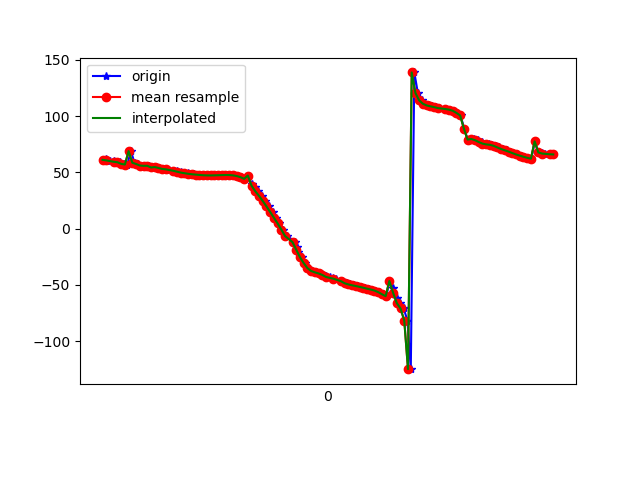

The table this chart was drawn from, first rows:
1618545526926, 1241203033962035, 61.20284, 62.98914, -36.876728
1618545526940, 1241203053192805, 61.66, 63.21, -37.21
1618545526958, 1241203072423575, 59.74, 62.75, -35.19
1618545526982, 1241203091783394, 60.32, 63.14, -35.36
1618545526995, 1241203111014164, 58.62, 62.58, -33.56
1618545527015, 1241203130244934, 59.06, 63.24, -33.54
1618545527034, 1241203149475704, 57.6, 62.51, -32.12
1618545527053, 1241203168706474, 57.03, 62.95, -31.06
1618545527072, 1241203187937244, 68.95, 64.81, -43.18
1618545527092, 1241203207168014, 58.61, 62.9, -31.02
1618545527110, 1241203226398784, 57.5, 62.93, -29.23
1618545527127, 1241203245629554, 56.16, 62.2, -27.9
1618545527148, 1241203264860324, 55.86, 62.76, -26.94
1618545527167, 1241203284091094, 55.92, 62.59, -27.13
1618545527186, 1241203303321864, 54.4, 62.07, -25.22
1618545527206, 1241203322552634, 54.78, 62.69, -25.24
1618545527224, 1241203341783404, 53.99, 62.07, -24.43
1618545527243, 1241203361014174, 53.09, 62.34, -22.81
1618545527262, 1241203380244944, 53.45, 62.85, -23.19
1618545527279, 1241203399475714, 52.02, 62.18, -21.78
1618545527302, 1241203418706484, 51.46, 62.34, -20.73
1618545527320, 1241203437937254, 50.92, 62.5, -19.82
1618545527339, 1241203457168024, 50.39, 62.64, -19.02
1618545527356, 1241203476398794, 49.85, 62.72, -18.26
1618545527377, 1241203495629564, 49.3, 62.76, -17.5
1618545527397, 1241203514860334, 48.78, 62.8, -16.75
1618545527411, 1241203534091104, 48.37, 62.95, -16.16
1618545527433, 1241203553321874, 48.07, 63.16, -15.71
1618545527452, 1241203572552644, 47.77, 63.35, -15.3
1618545527472, 1241203591783414, 47.51, 63.53, -14.93
1618545527492, 1241203611014184, 47.36, 63.79, -14.67
1618545527511, 1241203630244954, 47.34, 64.03, -14.58
1618545527528, 1241203649475724, 47.41, 64.16, -14.61
1618545527547, 1241203668706494, 47.5, 64.22, -14.62
1618545527565, 1241203687937264, 47.62, 64.31, -14.64
1618545527590, 1241203707168034, 47.72, 64.38, -14.62
1618545527604, 1241203726398804, 47.68, 64.38, -14.44
1618545527623, 1241203745629574, 47.39, 64.28, -13.98
1618545527643, 1241203764860344, 46.79, 64.17, -13.15
1618545527662, 1241203784091114, 45.8, 64, -12
1618545527686, 1241203803321884, 44.34, 63.73, -10.43
1618545527700, 1241203822552654, 47.22, 63.1, -17.34
1618545527722, 1241203841783424, 39.62, 63.43, -5.572
1618545527739, 1241203861014194, 36.71, 64.06, -2.166
1618545527757, 1241203880244964, 33.28, 65.04, 1.782
1618545527775, 1241203899475734, 29.17, 65.78, 6.329
1618545527794, 1241203918706504, 24.62, 65.89, 11.34
1618545527815, 1241203937937274, 19.82, 65.42, 16.77
1618545527835, 1241203957168044, 14.8, 64.53, 22.46
1618545527852, 1241203976398814, 9.751, 63.4, 28.11
1618545527869, 1241203995629584, 4.645, 62.11, 33.74
1618545527888, 1241204014860354, -0.8111, 60.75, 39.67
1618545527913, 1241204034091124, -6.573, 59.19, 45.82
1618545527956, 1241204053321894, -11.99, 57.24, 51.4
1618545527966, 1241204072552664, -16.64, 54.92, 56.06
1618545527968, 1241204091783434, -20.82, 52.44, 60.25
1618545527989, 1241204111014204, -25.4, 50.17, 64.78
1618545528006, 1241204130244974, -30.64, 48.18, 69.64
1618545528024, 1241204149475744, -35.07, 46.01, 73.45
1618545528043, 1241204168706514, -37.63, 43.68, 75.7
1618545528064, 1241204187937284, -38.87, 41.47, 77.1
... 66 more rows
